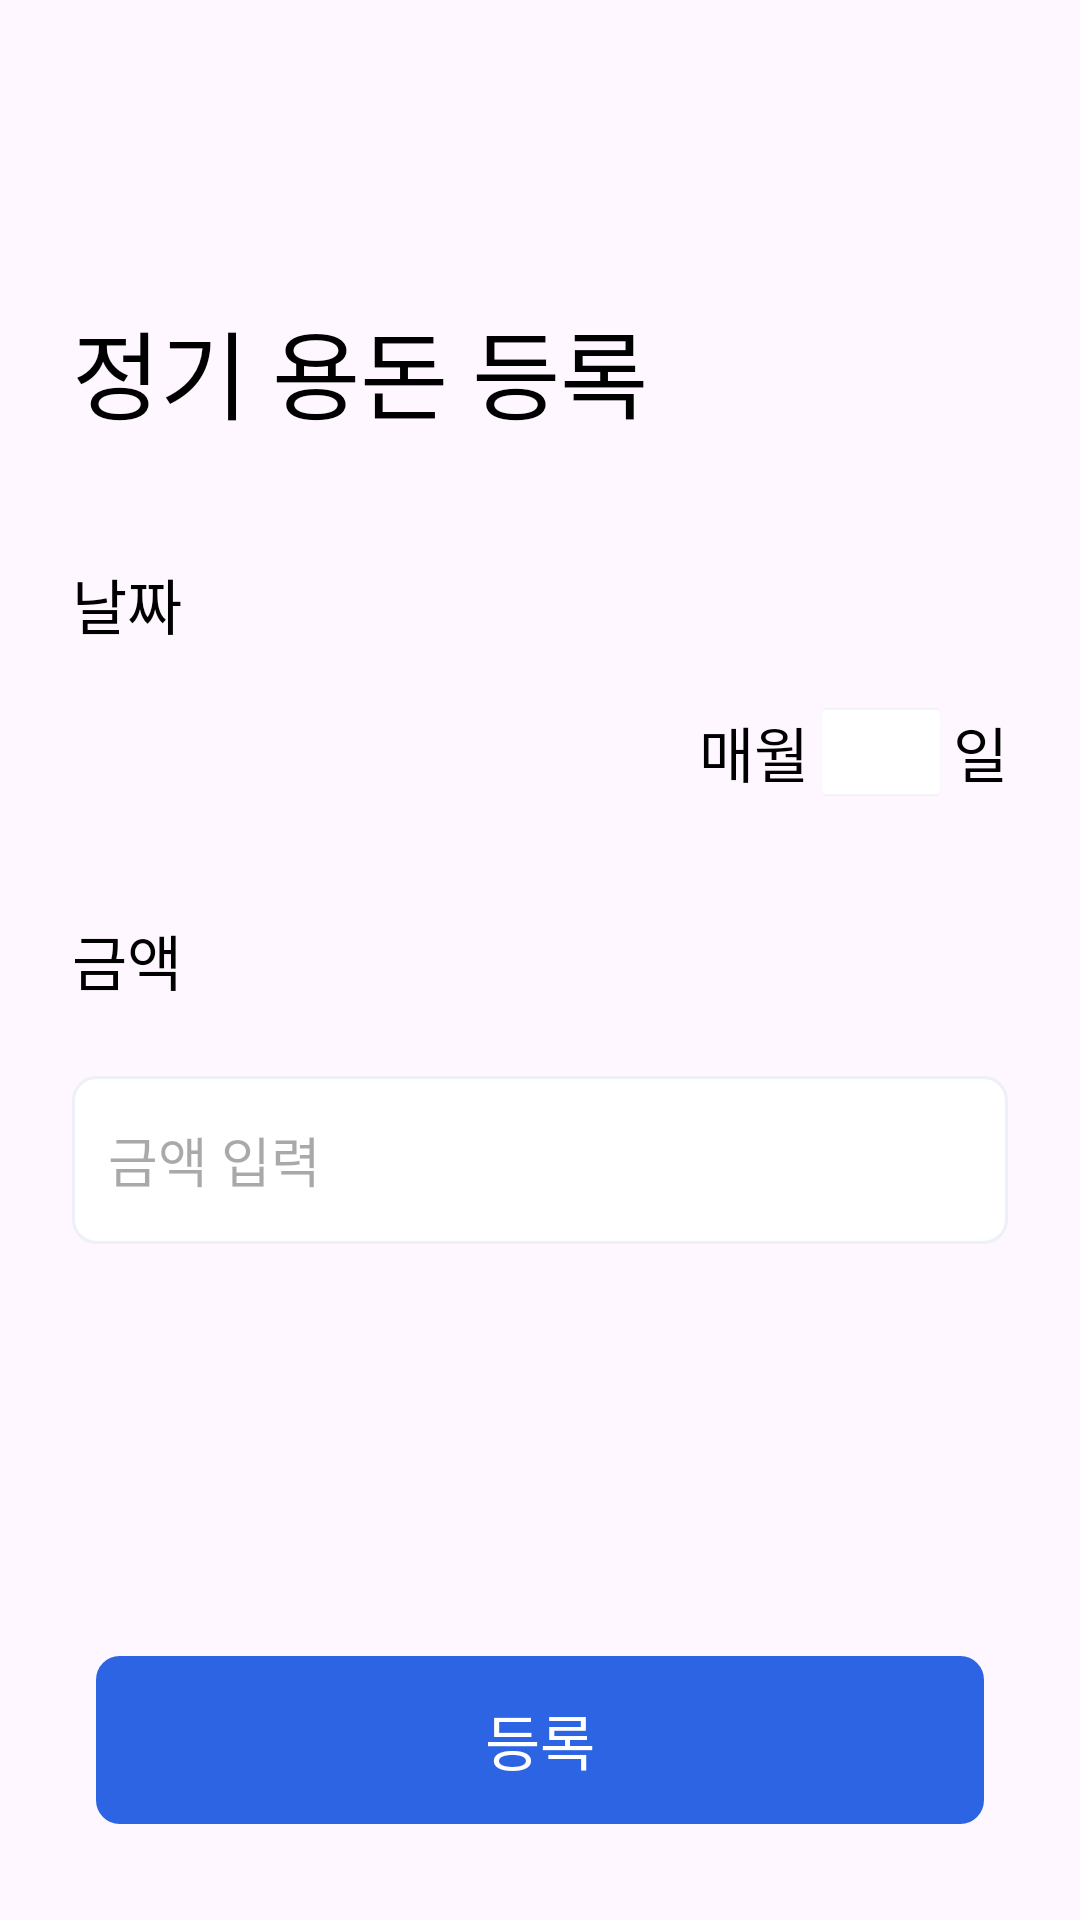

Reconstruct the res/layout file that produces this screen, plus the resources it refers to.
<!-- AndroidManifest.xml: application theme Theme.Prefin -->
<!-- res/layout/fragment_pin_money_regist.xml -->
<?xml version="1.0" encoding="utf-8"?>
<androidx.constraintlayout.widget.ConstraintLayout xmlns:android="http://schemas.android.com/apk/res/android"
    xmlns:tools="http://schemas.android.com/tools"
    android:layout_width="match_parent"
    android:layout_height="match_parent"
    xmlns:app="http://schemas.android.com/apk/res-auto"
    tools:context=".ui.account.PinMoneyRegistFragment">

    <ImageView
        android:id="@+id/fragment_pin_money_regist_back_button"
        android:layout_width="wrap_content"
        android:layout_height="wrap_content"
        android:src="@drawable/ic_arrow_back"
        android:layout_marginStart="16dp"
        android:layout_marginTop="34dp"
        app:layout_constraintStart_toStartOf="parent"
        app:layout_constraintTop_toTopOf="parent"
        />

    <TextView
        android:id="@+id/fragment_pin_money_regist_title_text_view"
        android:layout_width="wrap_content"
        android:layout_height="wrap_content"
        android:text="정기 용돈 등록"
        style="@style/Text.regular.Size32"
        android:layout_marginStart="24dp"
        android:layout_marginTop="100dp"
        app:layout_constraintStart_toStartOf="parent"
        app:layout_constraintTop_toTopOf="parent"
        />

    <TextView
        android:id="@+id/fragment_pin_money_regist_date_title_text_view"
        android:layout_width="wrap_content"
        android:layout_height="wrap_content"
        android:text="날짜"
        style="@style/Text.regular.Size20"
        android:layout_marginTop="40dp"
        app:layout_constraintStart_toStartOf="@+id/fragment_pin_money_regist_title_text_view"
        app:layout_constraintTop_toBottomOf="@+id/fragment_pin_money_regist_title_text_view"
        />

    <TextView
        android:id="@+id/fragment_pin_money_regist_date_prefix_text_view"
        android:layout_width="wrap_content"
        android:layout_height="wrap_content"
        android:text="매월"
        style="@style/Text.regular.Size20"
        android:layout_marginEnd="4dp"
        app:layout_constraintTop_toTopOf="@+id/fragment_pin_money_regist_date_suffix_text_view"
        app:layout_constraintEnd_toStartOf="@+id/fragment_pin_money_regist_date_edit_text"
        />

    <EditText
        android:id="@+id/fragment_pin_money_regist_date_edit_text"
        android:layout_width="40dp"
        android:layout_height="0dp"
        android:background="@drawable/edittext_rectangle_24"
        android:layout_marginEnd="4dp"
        android:inputType="number"
        android:maxLength="2"
        app:layout_constraintTop_toTopOf="@+id/fragment_pin_money_regist_date_suffix_text_view"
        app:layout_constraintBottom_toBottomOf="@+id/fragment_pin_money_regist_date_suffix_text_view"
        app:layout_constraintEnd_toStartOf="@+id/fragment_pin_money_regist_date_suffix_text_view"
        />

    <TextView
        android:id="@+id/fragment_pin_money_regist_date_suffix_text_view"
        android:layout_width="wrap_content"
        android:layout_height="wrap_content"
        android:text="일"
        style="@style/Text.regular.Size20"
        android:layout_marginTop="20dp"
        android:layout_marginEnd="24dp"
        app:layout_constraintTop_toBottomOf="@+id/fragment_pin_money_regist_date_title_text_view"
        app:layout_constraintEnd_toEndOf="parent"
        />

    <TextView
        android:id="@+id/fragment_pin_money_regist_amount_title_text_view"
        android:layout_width="wrap_content"
        android:layout_height="wrap_content"
        android:text="금액"
        style="@style/Text.regular.Size20"
        android:layout_marginTop="40dp"
        app:layout_constraintStart_toStartOf="@+id/fragment_pin_money_regist_date_title_text_view"
        app:layout_constraintTop_toBottomOf="@+id/fragment_pin_money_regist_date_suffix_text_view"
        />

    <EditText
        android:id="@+id/fragment_pin_money_regist_amount_edit_text"
        android:layout_width="match_parent"
        android:layout_height="wrap_content"
        android:hint="금액 입력"
        android:paddingStart="12dp"
        android:inputType="number"
        android:background="@drawable/edittext_rectangle_24"
        android:layout_marginHorizontal="24dp"
        android:layout_marginTop="24dp"
        app:layout_constraintTop_toBottomOf="@+id/fragment_pin_money_regist_amount_title_text_view"
        />

    <android.widget.Button
        android:id="@+id/fragment_pin_money_regist_regist_button"
        android:layout_width="match_parent"
        android:layout_height="wrap_content"
        android:text="등록"
        style="@style/Text.regular.Size20"
        android:textColor="@color/white"
        android:background="@drawable/button_rectangle_81"
        android:backgroundTint="@color/colorPrimary"
        android:layout_marginBottom="32dp"
        android:layout_marginHorizontal="32dp"
        app:layout_constraintStart_toStartOf="parent"
        app:layout_constraintEnd_toEndOf="parent"
        app:layout_constraintBottom_toBottomOf="parent"
        />

</androidx.constraintlayout.widget.ConstraintLayout>
<!-- resources referenced by this layout -->
<resources>
  <color name="colorPrimary">#2C64E3</color>
  <color name="white">#FFFFFFFF</color>
  <!-- drawable button_rectangle_81 (drawable) -->
  <vector xmlns:android="http://schemas.android.com/apk/res/android"
      android:width="302dp"
      android:height="56dp"
      android:viewportWidth="302"
      android:viewportHeight="56">
    <path
        android:strokeWidth="1"
        android:pathData="M8,0.5L294,0.5A7.5,7.5 0,0 1,301.5 8L301.5,48A7.5,7.5 0,0 1,294 55.5L8,55.5A7.5,7.5 0,0 1,0.5 48L0.5,8A7.5,7.5 0,0 1,8 0.5z"
        android:fillColor="#2C64E3"
        android:strokeColor="#EDF1F7"/>
  </vector>
  <!-- drawable edittext_rectangle_24 (drawable) -->
  <vector xmlns:android="http://schemas.android.com/apk/res/android"
      android:width="302dp"
      android:height="56dp"
      android:viewportWidth="302"
      android:viewportHeight="56">
    <path
        android:strokeWidth="1"
        android:pathData="M8,0.5L294,0.5A7.5,7.5 0,0 1,301.5 8L301.5,48A7.5,7.5 0,0 1,294 55.5L8,55.5A7.5,7.5 0,0 1,0.5 48L0.5,8A7.5,7.5 0,0 1,8 0.5z"
        android:fillColor="#ffffff"
        android:strokeColor="#EDF1F7"/>
  </vector>
  <style name="Text.regular.Size20" parent="@style/Widget.AppCompat.TextView">
          <item name="android:textColor">@color/black</item>
          <item name="android:textSize">20sp</item>
          <item name="fontFamily">@font/the_jamsil_3_regular</item>
      </style>
  <style name="Text.regular.Size32" parent="@style/Widget.AppCompat.TextView">
          <item name="android:textColor">@color/black</item>
          <item name="android:textSize">32sp</item>
          <item name="fontFamily">@font/the_jamsil_3_regular</item>
      </style>
  <style name="Theme.Prefin" parent="Base.Theme.Prefin" />
  <color name="black">#FF000000</color>
  <style name="Base.Theme.Prefin" parent="Theme.Material3.DayNight.NoActionBar">
          
          
          <item name="bottomSheetDialogTheme">@style/AppBottomSheetDialogTheme</item>
          <item name="android:statusBarColor">@color/colorBackground</item>
          <item name="snackbarStyle">@color/colorPrimary</item>
      </style>
  <style name="AppBottomSheetDialogTheme" parent="Theme.Design.Light.BottomSheetDialog">
          <item name="bottomSheetStyle">@style/AppModalStyle</item>
      </style>
  <color name="colorBackground">#F5F8FF</color>
  <style name="AppModalStyle" parent="Widget.Design.BottomSheet.Modal">
          <item name="android:background">@drawable/custom_top_border_radius</item>
      </style>
  <!-- drawable custom_top_border_radius (drawable) -->
  <?xml version="1.0" encoding="utf-8"?>
  <shape xmlns:android="http://schemas.android.com/apk/res/android"
      android:shape="rectangle">
      <solid android:color="@color/white" />
      <corners
          android:topLeftRadius="32dp"
          android:topRightRadius="32dp"/>
  </shape>
</resources>
